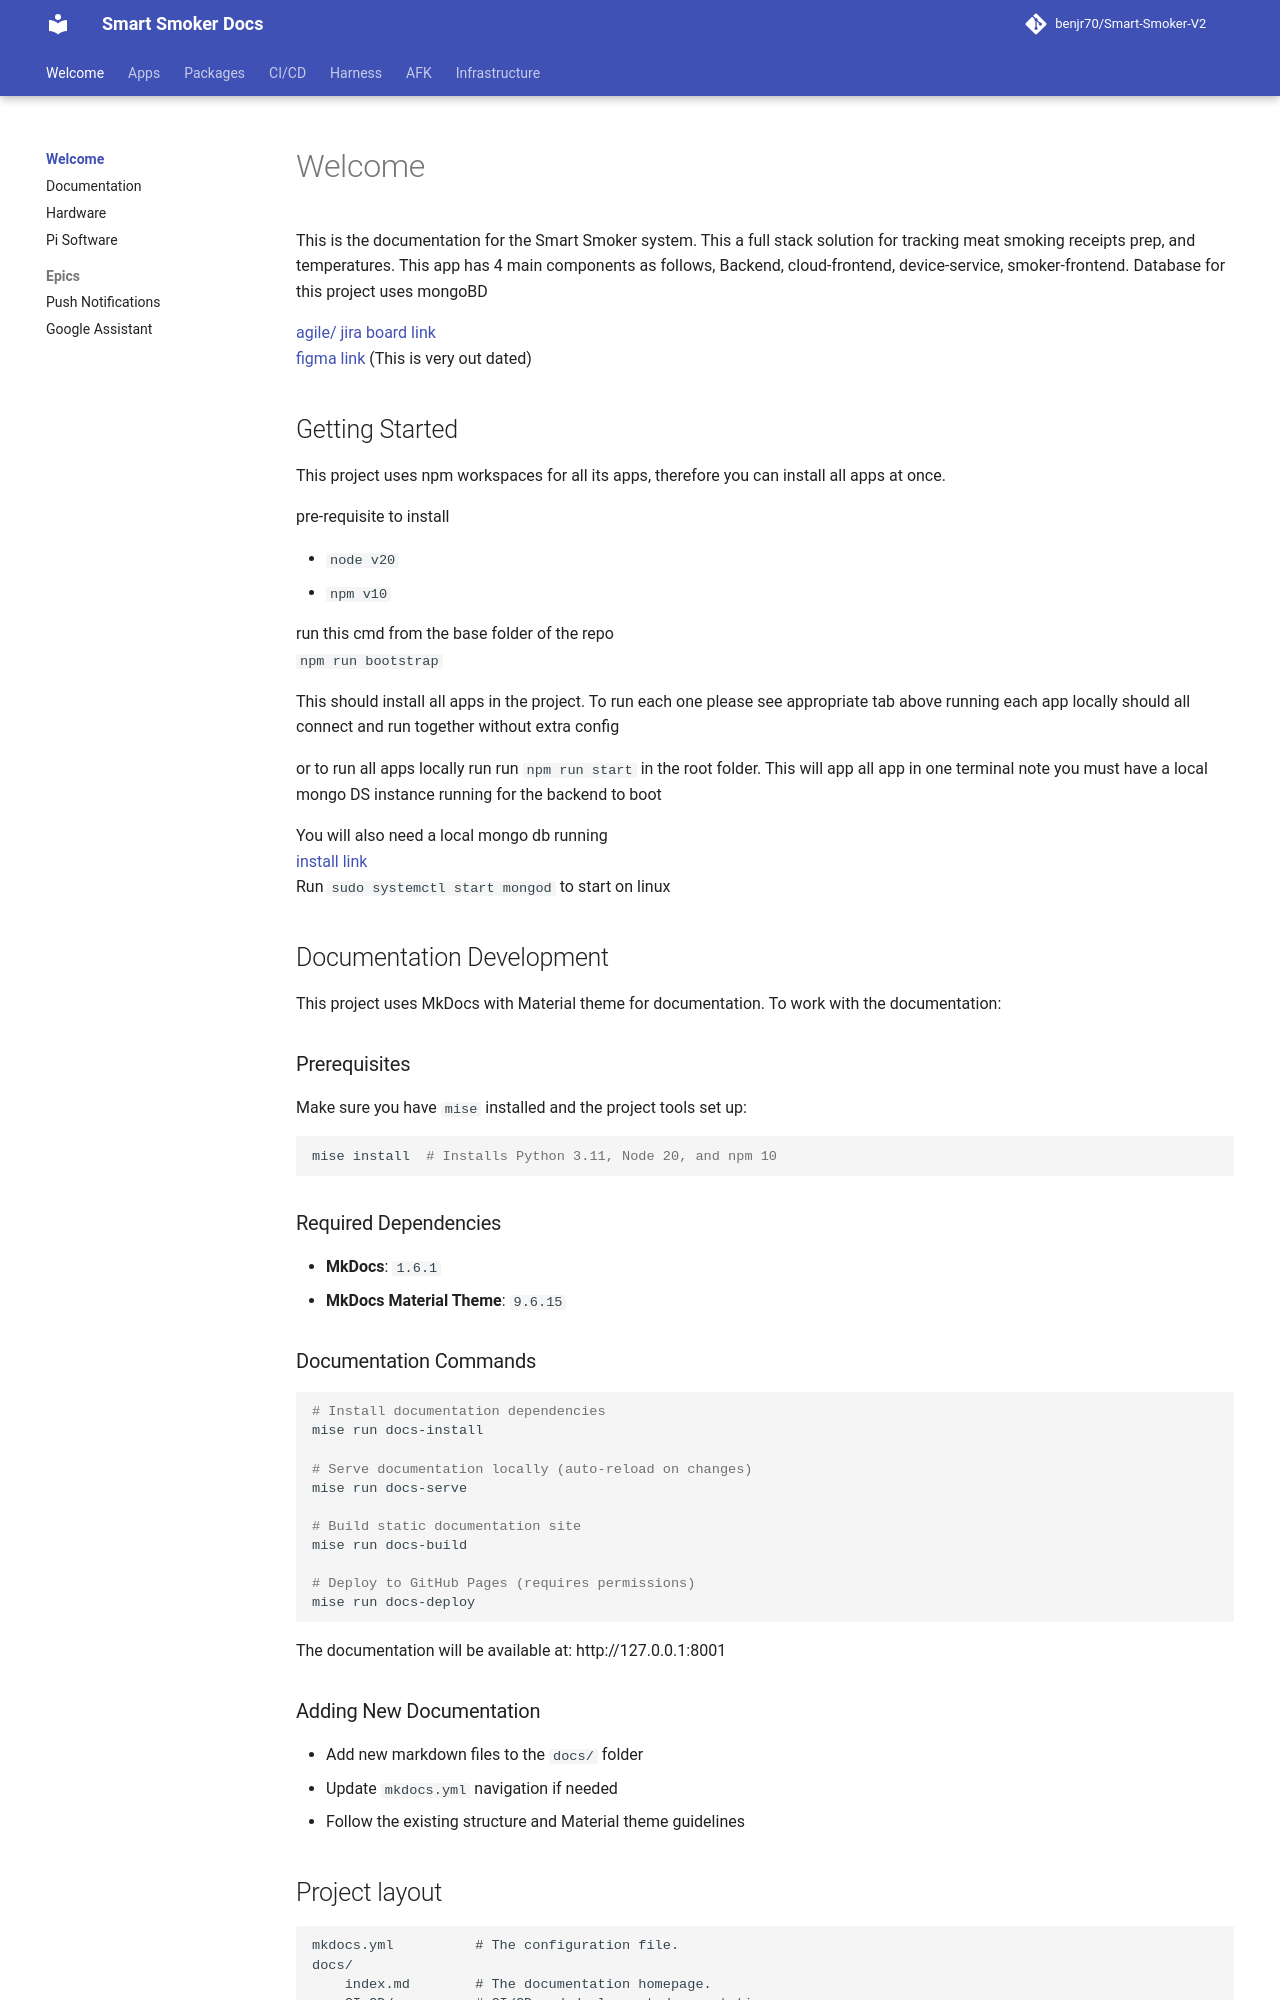

repository: benjr70/Smart-Smoker-V2 · page: index.html · generator: mkdocs

# Welcome

This is the documentation for the Smart Smoker system. This a full stack solution for tracking meat smoking receipts prep, and temperatures. This app has 4 main components as follows, Backend, cloud-frontend, device-service, smoker-frontend. Database for this project uses mongoBD<br>

[agile/ jira board link](https://smartsmokerv2.atlassian.net/jira/software/projects/SS2/boards/1)<br>
[figma link](https://www.figma.com/file/CMoUqq5JztkckkR3bkKhRe/Smart-Smoker-v2-UI?type=design&node-id=4-0&mode=design&t=oSKKdeh8lHfDtact-0) (This is very out dated)
## Getting Started

This project uses npm workspaces for all its apps, therefore you can install all apps at once. <br>

pre-requisite to install

 * `node v20`
 * `npm v10`

run this cmd from the base folder of the repo <br>
`npm run bootstrap` 

This should install all apps in the project. To run each one please see appropriate tab above
running each app locally should all connect and run together without extra config

or to run all apps locally run run `npm run start` in the root folder. This will app all app in one terminal
note you must have a local mongo DS instance running for the backend to boot

You will also need a local mongo db running </br>
[install link](https://www.mongodb.com/docs/manual/tutorial/install-mongodb-on-ubuntu/) </br>
Run `sudo systemctl start mongod` to start on linux 

## Documentation Development

This project uses MkDocs with Material theme for documentation. To work with the documentation:

### Prerequisites
Make sure you have `mise` installed and the project tools set up:
```bash
mise install  # Installs Python 3.11, Node 20, and npm 10
```

### Required Dependencies
- **MkDocs**: `1.6.1`
- **MkDocs Material Theme**: `9.6.15`

### Documentation Commands
```bash
# Install documentation dependencies
mise run docs-install

# Serve documentation locally (auto-reload on changes)
mise run docs-serve

# Build static documentation site
mise run docs-build

# Deploy to GitHub Pages (requires permissions)
mise run docs-deploy
```

The documentation will be available at: http://127.0.0.1:8001

### Adding New Documentation
- Add new markdown files to the `docs/` folder
- Update `mkdocs.yml` navigation if needed
- Follow the existing structure and Material theme guidelines
